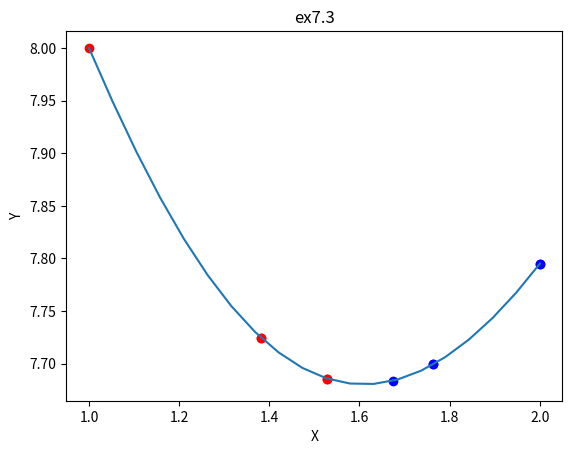

Source code (Python):
import matplotlib.pyplot as plt
import numpy as np
import math


def plotTargetFunction(x_, y_):
    x = x_
    y = y_
    fig, ax = plt.subplots()
    ax.plot(x, y)

    ax.set(xlabel='X', ylabel='Y', title='ex7.3')
    ax.grid(False)

    plt.show()
    return ax

def resultShow(x_, y_, record_a, record_b, f_value_a, f_value_b):
    x = x_
    y = y_
    fig, ax = plt.subplots()
    ax.plot(x, y)

    ax.set(xlabel='X', ylabel='Y', title='ex7.3')

    ax.scatter(record_a, f_value_a, c='r', label='a')
    ax.scatter(record_b, f_value_b, c='b', label='b')
    plt.show()

def function(i):
    return 8 * math.exp(1 - i) + 7 * math.log(i)


def goldenSectionSearch(f, ini_area_, target_length):
    rho = 0.382

    ini_area = ini_area_ if ini_area_[0] < ini_area_[1] else ini_area_.reverse()
    a = []
    a.append(ini_area[0])
    b = []
    b.append(ini_area[1])

    current_length0 = b[0] - a[0]

    ite_num = 0
    while current_length0 * math.pow(1 - rho, ite_num) > target_length:
        ite_num += 1

    for i in range(ite_num):
        current_length = b[-1] - a[-1]
        temp_a = a[-1] + current_length * rho
        temp_b = b[-1] - current_length * rho

        current_a = a[-1]
        current_b = b[-1]

        if (f(temp_a) < f(temp_b)):
            b.append(temp_b)
            a.append(current_a)
        else:
            a.append(temp_a)
            b.append(current_b)

    func_value_a = [f(i) for i in a]
    func_value_b = [f(i) for i in b]

    return a, b, func_value_a, func_value_b



def fibonacciMethod():
    pass

ini_area_ = [1, 2]
target_length = 0.23
x = np.linspace(1, 2, 20)
f = function
y = [f(i) for i in x]

#plotTargetFunction(x, y)
record_a, record_b, f_value_a, f_value_b = goldenSectionSearch(f, ini_area_, target_length)
resultShow(x, y, record_a, record_b, f_value_a, f_value_b)

